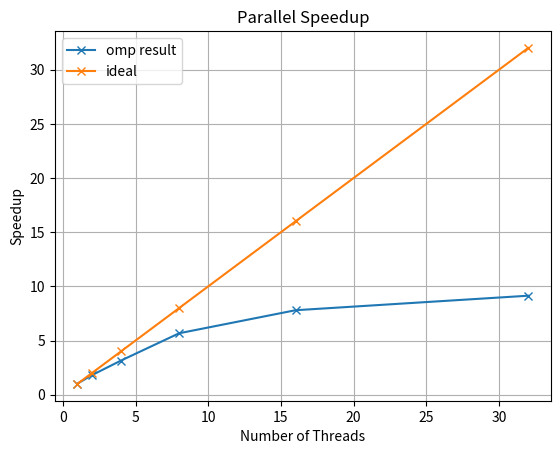

This figure's Python source:
import numpy as np
import os
import matplotlib.pyplot as plt

######################## DATA ############################

# Since it's only one file I decided to read out the data manually!

# Results for the omp (total time)
# t_omp = [1684.3, 789.63, 422.157, 190.186, 89.7582, 52.6643]
t_omp = [2.60583, 1.47105, 0.843258, 0.468622, 0.340959, 0.290979]

# Number of threads
threads = [1, 2, 4, 8, 16, 32]

# Result for the sequential implementation (without omp)
t_seq = 2.65926

######################## STRONG SCALING ANALYSIS - SPEEDUP ############################

# Formula for the speed up: S = T_serial / T_parallel

S = []

for i in range(len(threads)):
    S.append(t_seq / t_omp[i])

# Now I want to get the ideal line!
S_ideal = []

for i in range(len(threads)):
    S_ideal.append( t_seq / (t_seq / threads[i]))

######################## PLOTS ############################

# plot the Speed up
plt.figure(dpi=200)
plt.title("Parallel Speedup")
plt.xlabel("Number of Threads")
plt.ylabel("Speedup")
plt.grid()
plt.plot(threads[:], S[:], marker="x", label="omp result")
plt.plot(threads[:], S_ideal[:], marker="x", label="ideal")
plt.legend()
plt.show()

# plt.savefig('hist_speedup.png')